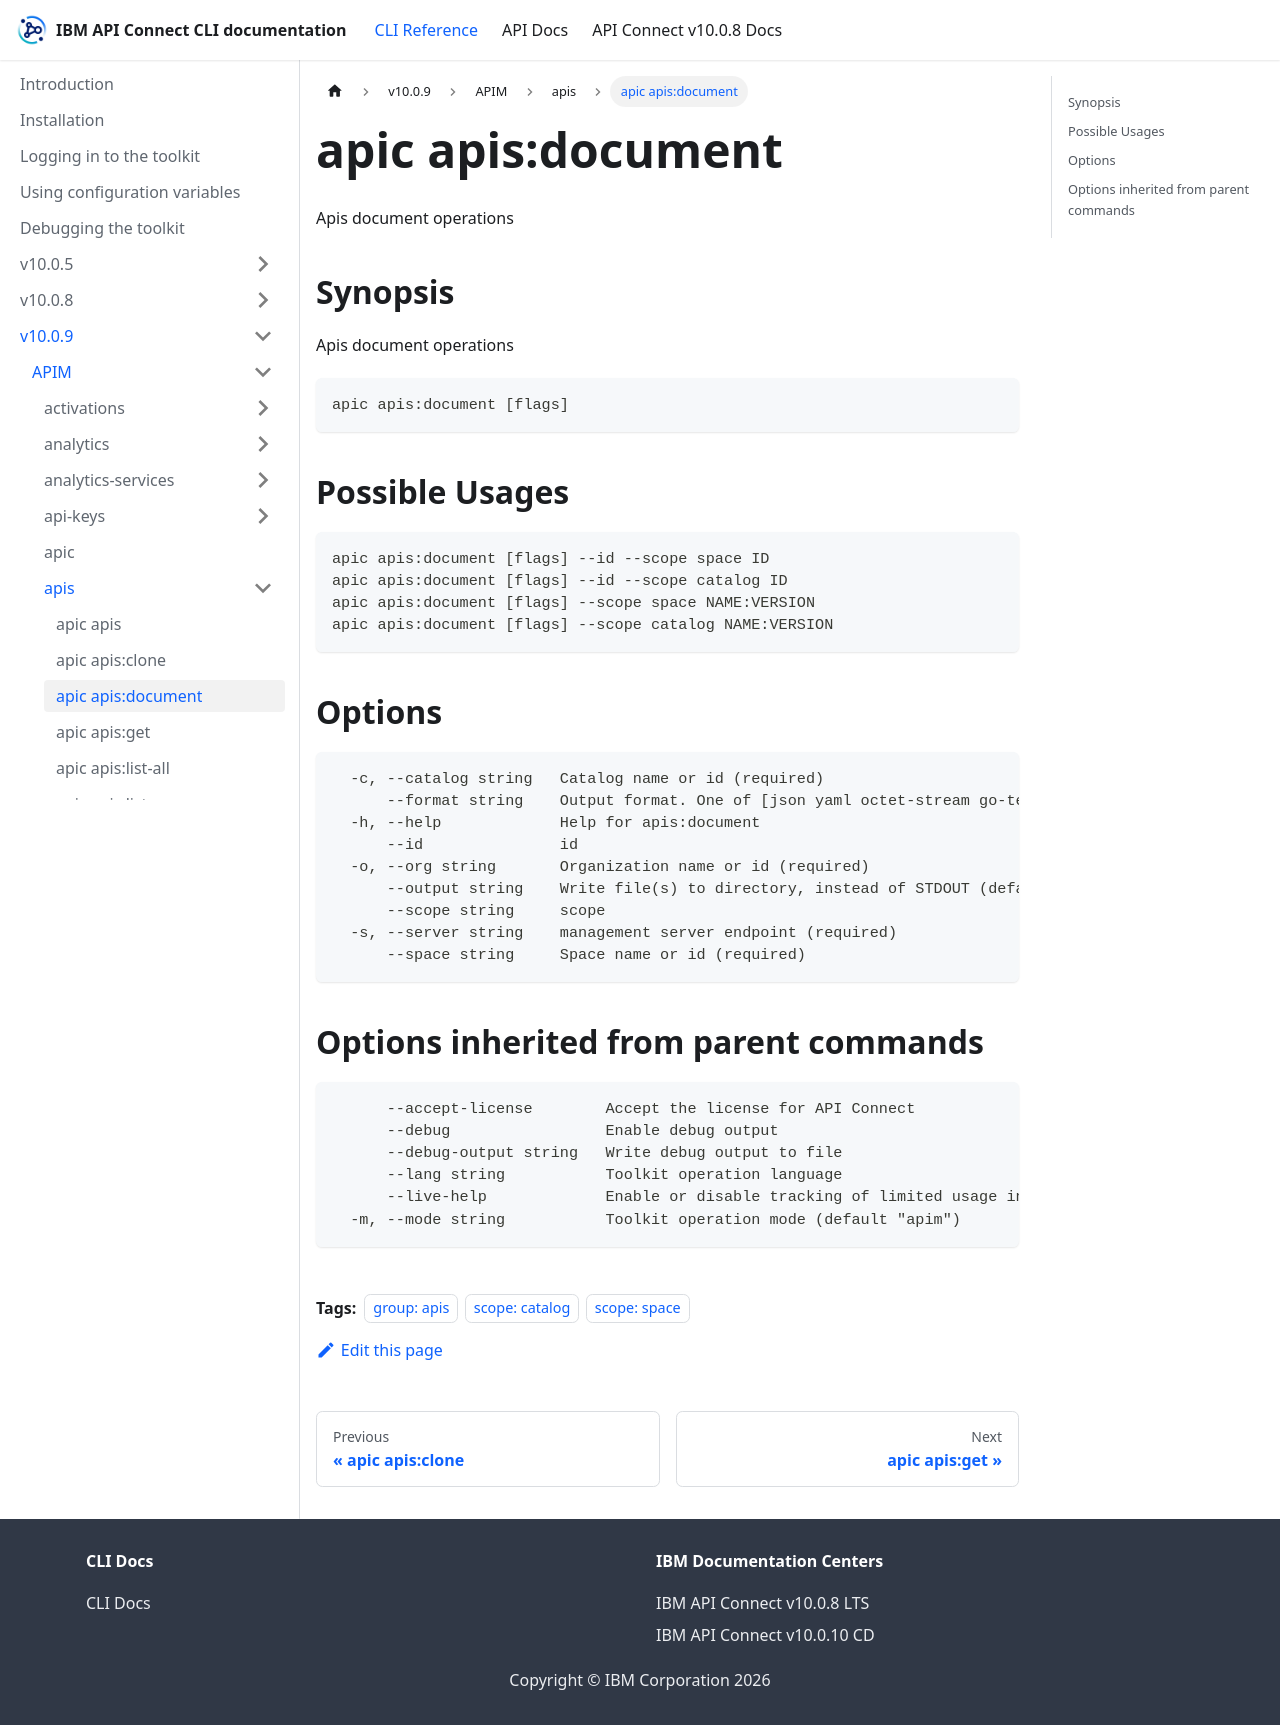

repository: ibm-apiconnect/clidocs · page: docs/v1009/apim/apis/apic_apis_document.html · generator: docusaurus

---
tags:
- "group: apis"
- "scope: catalog"
- "scope: space"
---
# apic apis:document

Apis document operations

## Synopsis

Apis document operations

```
apic apis:document [flags]
```

## Possible Usages

```
apic apis:document [flags] --id --scope space ID
apic apis:document [flags] --id --scope catalog ID
apic apis:document [flags] --scope space NAME:VERSION
apic apis:document [flags] --scope catalog NAME:VERSION
```

## Options

```
  -c, --catalog string   Catalog name or id (required)
      --format string    Output format. One of [json yaml octet-stream go-template=... go-template-file=...], defaults to yaml.
  -h, --help             Help for apis:document
      --id               id
  -o, --org string       Organization name or id (required)
      --output string    Write file(s) to directory, instead of STDOUT (default "-")
      --scope string     scope
  -s, --server string    management server endpoint (required)
      --space string     Space name or id (required)
```

## Options inherited from parent commands

```
      --accept-license        Accept the license for API Connect
      --debug                 Enable debug output
      --debug-output string   Write debug output to file
      --lang string           Toolkit operation language
      --live-help             Enable or disable tracking of limited usage information
  -m, --mode string           Toolkit operation mode (default "apim")
```
